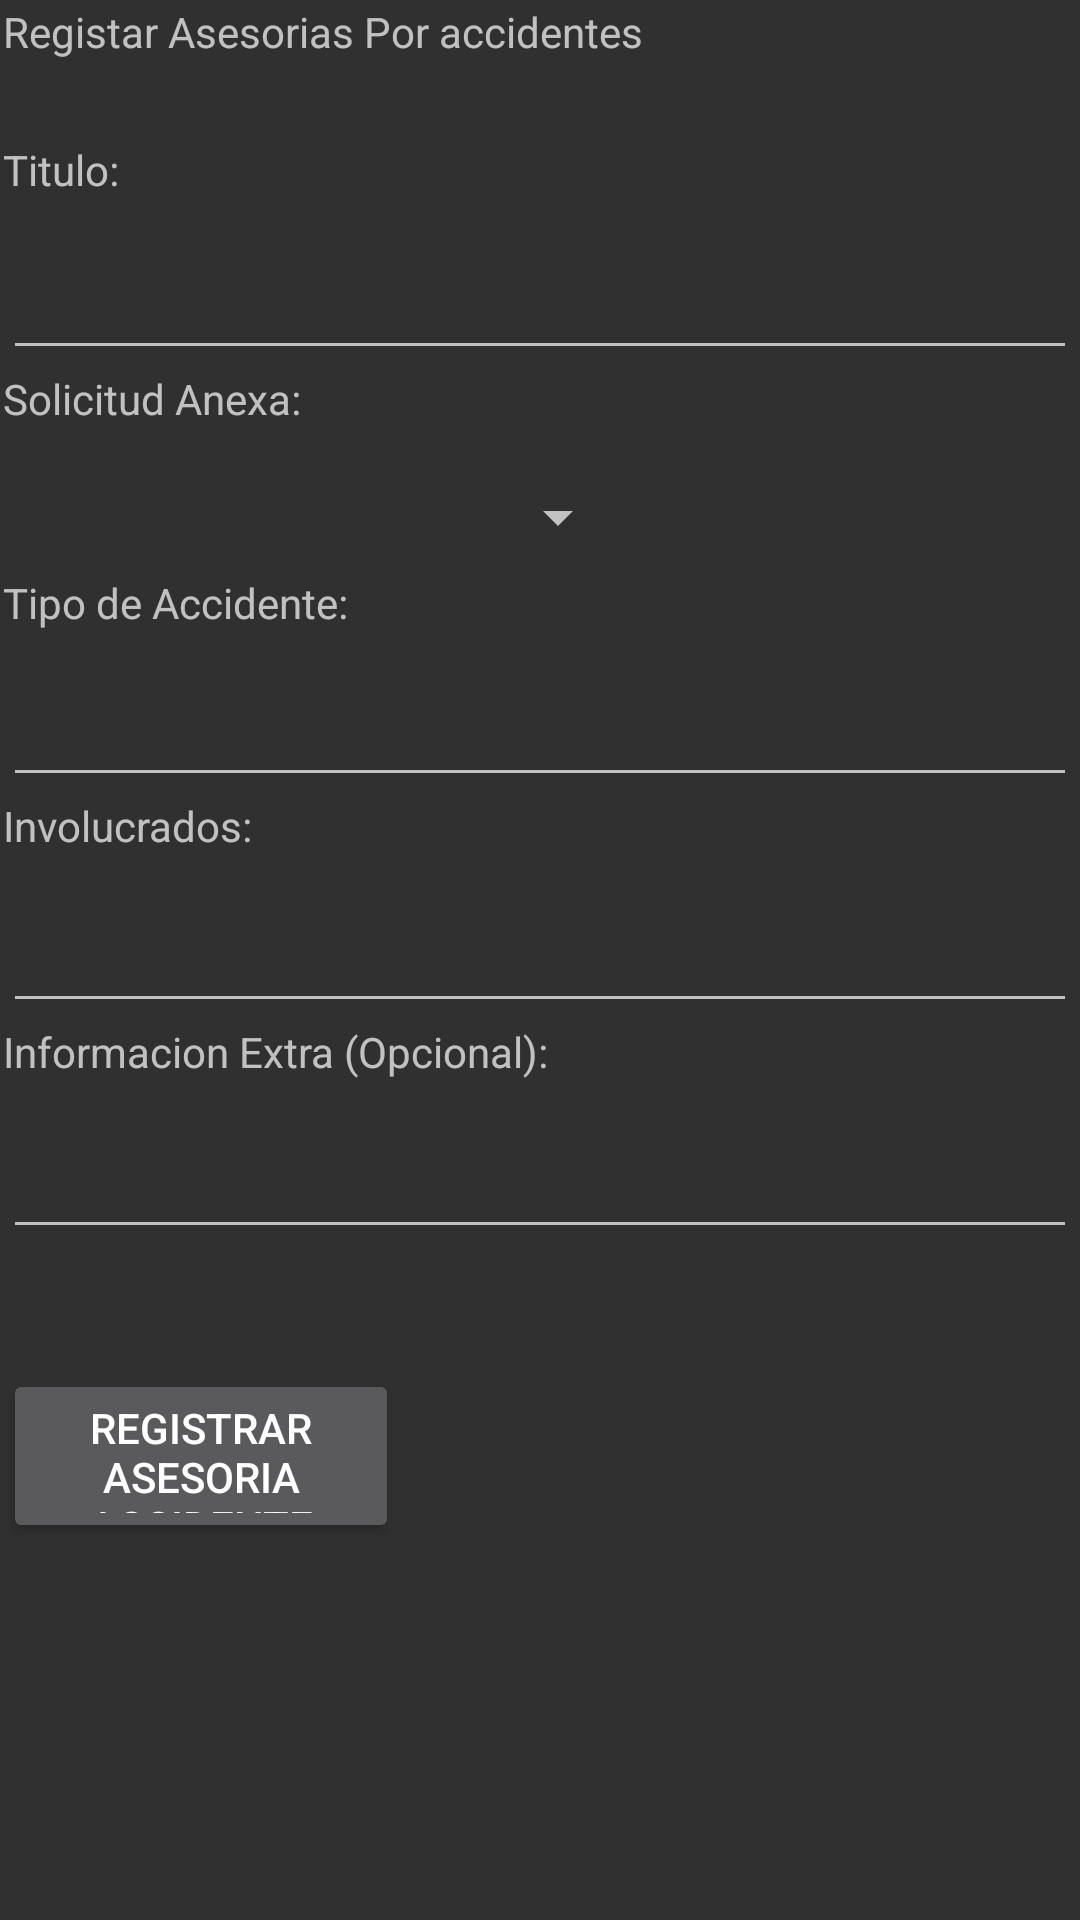

This screen was rendered from an Android layout file. Write that file and the resources it references.
<!-- AndroidManifest.xml: application theme Theme.AppCompat.NoActionBar -->
<!-- res/layout/asesoria_accidente.xml -->
<?xml version="1.0" encoding="utf-8"?>
<android.support.constraint.ConstraintLayout xmlns:android="http://schemas.android.com/apk/res/android"
    xmlns:app="http://schemas.android.com/apk/res-auto"
    xmlns:tools="http://schemas.android.com/tools"
    android:layout_width="match_parent"
    android:layout_height="match_parent"
    tools:context=".AsesoriaAccidente">

    <ScrollView
        android:id="@+id/scrollView2"
        android:layout_width="0dp"
        android:layout_height="0dp"
        android:layout_marginStart="1dp"
        android:layout_marginLeft="1dp"
        android:layout_marginTop="1dp"
        android:layout_marginEnd="1dp"
        android:layout_marginRight="1dp"
        android:layout_marginBottom="1dp"
        app:layout_constraintBottom_toBottomOf="parent"
        app:layout_constraintEnd_toEndOf="parent"
        app:layout_constraintStart_toStartOf="parent"
        app:layout_constraintTop_toTopOf="parent">

        <LinearLayout
            android:layout_width="match_parent"
            android:layout_height="wrap_content"
            android:orientation="vertical" >

            <TextView
                android:id="@+id/textView9"
                android:layout_width="match_parent"
                android:layout_height="46dp"
                android:text="Registar Asesorias Por accidentes" />

            <TextView
                android:id="@+id/textView10"
                android:layout_width="match_parent"
                android:layout_height="35dp"
                android:text="Titulo:" />

            <EditText
                android:id="@+id/txt_tituloA"
                android:layout_width="match_parent"
                android:layout_height="wrap_content"
                android:ems="10"
                android:inputType="textPersonName" />

            <TextView
                android:id="@+id/textView11"
                android:layout_width="match_parent"
                android:layout_height="30dp"
                android:text="Solicitud Anexa:" />

            <Spinner
                android:id="@+id/spi_soliA"
                android:layout_width="209dp"
                android:layout_height="38dp" />

            <TextView
                android:id="@+id/textView12"
                android:layout_width="match_parent"
                android:layout_height="33dp"
                android:text="Tipo de Accidente:" />

            <EditText
                android:id="@+id/txt_tipoA"
                android:layout_width="match_parent"
                android:layout_height="wrap_content"
                android:ems="10"
                android:inputType="textPersonName" />

            <TextView
                android:id="@+id/textView13"
                android:layout_width="match_parent"
                android:layout_height="34dp"
                android:text="Involucrados:" />

            <EditText
                android:id="@+id/txt_invoA"
                android:layout_width="match_parent"
                android:layout_height="wrap_content"
                android:ems="10"
                android:inputType="textPersonName" />

            <TextView
                android:id="@+id/textView14"
                android:layout_width="match_parent"
                android:layout_height="34dp"
                android:text="Informacion Extra (Opcional):" />

            <EditText
                android:id="@+id/txt_infoA"
                android:layout_width="match_parent"
                android:layout_height="wrap_content"
                android:ems="10"
                android:inputType="textPersonName" />

            <Button
                android:id="@+id/btn_regAcci"
                android:layout_width="132dp"
                android:layout_height="58dp"
                android:layout_marginTop="40dp"
                android:text="Registrar Asesoria Accidente" />

        </LinearLayout>
    </ScrollView>
</android.support.constraint.ConstraintLayout>
<!-- resources referenced by this layout -->
<resources>

</resources>
